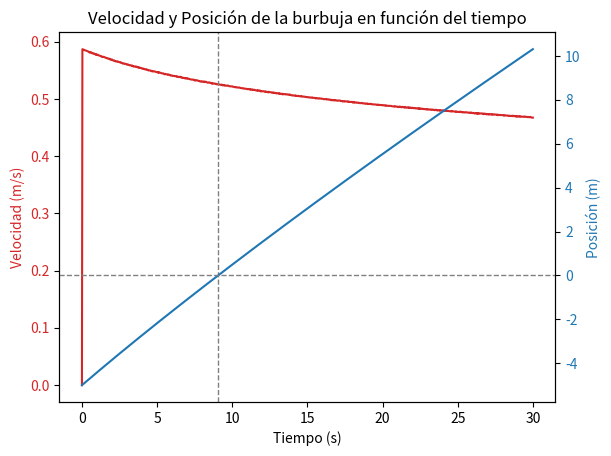

Write the Python code that produced this figure.
import numpy as np
import matplotlib.pyplot as plt
from scipy.integrate import solve_ivp

# Parámetros físicos
rho = 1000      # Densidad del líquido (kg/m³)
g = 9.81        # Aceleración gravitatoria (m/s²)
C = 0.47        # Coeficiente de arrastre (depende de la forma de la burbuja)
P0 = 101325     # Presión atmosférica (Pa)
V0 = 1e-6       # Volumen inicial de la burbuja (m³)
h0 = -5          # Profundidad inicial (m)
m = 1e-6        # Masa efectiva de la burbuja (kg)

# Definimos la ecuación diferencial
def eq_dif(t, y):
    h, v = y
    # Ecuación para la aceleración (d^2h/dt^2 = dv/dt)
    term1 = (rho * g * V0 / m) * (P0 + rho * g * h0) / (P0 + rho * g * h) 
    term2 = (C * rho * np.pi / (2 * m)) * ((3/(4 * np.pi)) * V0 * (P0 + rho * g * h0) / (P0 + rho * g * h))**(2/3) * v**2
    dhdt = v
    dvdt = term1 - term2 - g
    return [dhdt, dvdt]

# Condiciones iniciales
h_init = h0
v_init = 0  # Burbuja comienza en reposo

# Tiempo para la simulación
t_span = (0, 30)  # Simularemos por 30 segundos
t_eval = np.linspace(t_span[0], t_span[1], 1000)  # Tiempo de evaluación para la simulación

# Resolver la ecuación diferencial con el método de Runge-Kutta (solve_ivp)
sol = solve_ivp(eq_dif, t_span, [h_init, v_init], t_eval=t_eval, method='RK45')

# Extraer los resultados
h = sol.y[0]
v = sol.y[1]
t = sol.t

# Graficar la velocidad de la burbuja y la posición en función del tiempo
fig, ax1 = plt.subplots()

ax1.set_xlabel('Tiempo (s)')
ax1.set_ylabel('Velocidad (m/s)', color='tab:red')
ax1.plot(t, v, color='tab:red')
ax1.tick_params(axis='y', labelcolor='tab:red')

ax2 = ax1.twinx()
ax2.set_ylabel('Posición (m)', color='tab:blue')
ax2.plot(t, h, color='tab:blue')
ax2.tick_params(axis='y', labelcolor='tab:blue')

# Línea gris punteada en h = 0
ax2.axhline(y=0, color='gray', linestyle='--', linewidth=1)

# Línea vertical punteada en t = 9.057
ax1.axvline(x=9.057, color='gray', linestyle='--', linewidth=1)

plt.title('Velocidad y Posición de la burbuja en función del tiempo')
plt.show()